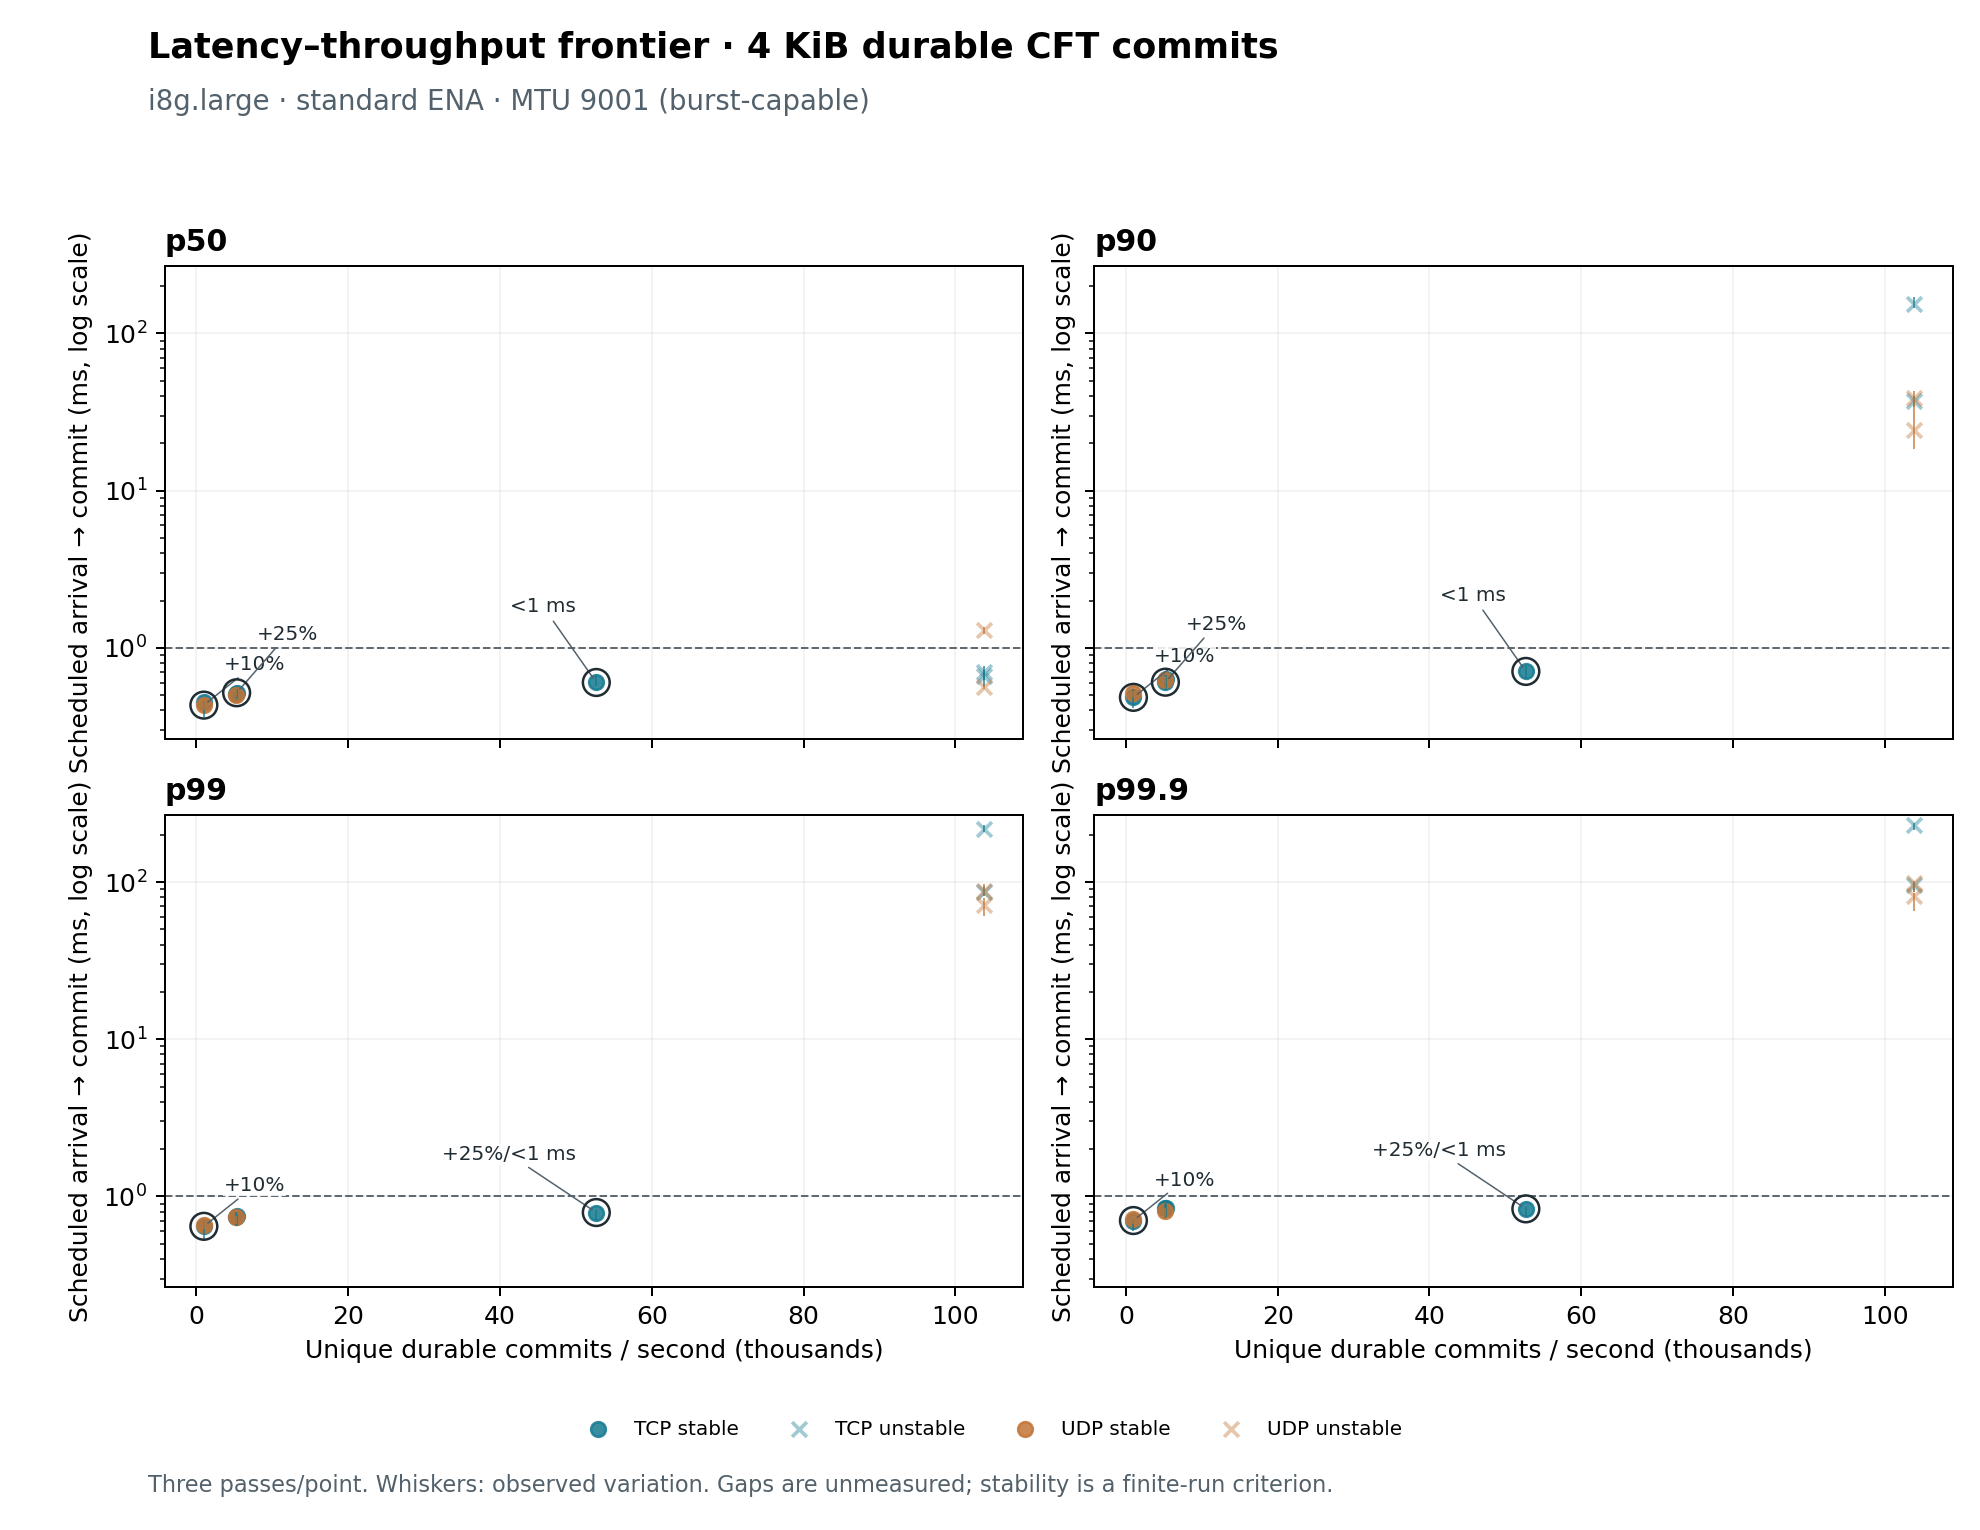

Values plotted in this chart, from the file beside it:
stage, transport, window, batch, rate, wait_us, count, bytes, mtu, device, method, layout, placement, samples, min_us, mean_us, stddev_us, max_us, p01_us, p05_us, p25_us, p50_us, p75_us, p90_us
closed, tcp, 1, 1, 0, 50, 6000, 4096, 9001, nvme, direct-dsync, raw, good, 5400, 435.8, 442, 3.68, 499.2, 436.9, 438, 439.7, 441.2, 443.2, 446.2
closed, tcp, 1, 4, 0, 50, 8000, 4096, 9001, nvme, direct-dsync, raw, good, 7200, 439.5, 471.8, 42.38, 715.3, 441, 442.5, 445.6, 450.2, 498.4, 519.8
closed, tcp, 1, 16, 0, 50, 32000, 4096, 9001, nvme, direct-dsync, raw, good, 28800, 545, 694.3, 78.38, 787.6, 552.4, 556.7, 620.7, 747.9, 752.8, 765.2
closed, tcp, 1, 64, 0, 50, 128000, 4096, 9001, nvme, direct-dsync, raw, good, 115200, 692.7, 766.7, 20.87, 848.7, 725.5, 736.2, 752.2, 765.7, 777.7, 796
closed, tcp, 4, 1, 0, 50, 8000, 4096, 9001, nvme, direct-dsync, raw, good, 7200, 410, 430.7, 17.95, 558.1, 412.3, 413.4, 416, 420.1, 448.9, 453.6
closed, tcp, 4, 4, 0, 50, 32000, 4096, 9001, nvme, direct-dsync, raw, good, 28800, 459.4, 615.3, 104.9, 969.4, 488.4, 522.7, 535.9, 573.2, 695.2, 785.4
closed, tcp, 4, 16, 0, 50, 128000, 4096, 9001, nvme, direct-dsync, raw, good, 115200, 499.9, 836.7, 92.53, 987.5, 548.7, 637.3, 808.1, 864, 902.7, 928.3
closed, tcp, 4, 64, 0, 50, 250000, 4096, 9001, nvme, direct-dsync, raw, good, 225040, 1296, 2426, 335.7, 2557, 1358, 1420, 2536, 2539, 2541, 2543
closed, tcp, 16, 1, 0, 50, 32000, 4096, 9001, nvme, direct-dsync, raw, good, 28800, 413.6, 546, 73.03, 835.5, 420, 433, 493.3, 537.5, 588.2, 637.7
closed, tcp, 16, 4, 0, 50, 128000, 4096, 9001, nvme, direct-dsync, raw, good, 115200, 465.8, 618.1, 68.96, 990.2, 513.6, 536.1, 580.3, 603.3, 638.3, 693.9
closed, tcp, 16, 16, 0, 50, 250000, 4096, 9001, nvme, direct-dsync, raw, good, 225008, 1136, 2422, 346.8, 2627, 1265, 1421, 2537, 2539, 2541, 2542
closed, tcp, 16, 64, 0, 50, 250000, 4096, 9001, nvme, direct-dsync, raw, good, 225040, 5398, 9674, 1385, 10179, 5521, 5674, 10153, 10157, 10160, 10164
closed, tcp, 64, 1, 0, 50, 128000, 4096, 9001, nvme, direct-dsync, raw, good, 115200, 431.3, 903.1, 422.4, 1673, 522.8, 549.2, 615.2, 644.9, 1549, 1552
closed, tcp, 64, 4, 0, 50, 250000, 4096, 9001, nvme, direct-dsync, raw, good, 225000, 1333, 2438, 298.6, 2677, 1442, 1567, 2537, 2539, 2541, 2543
closed, tcp, 64, 16, 0, 50, 250000, 4096, 9001, nvme, direct-dsync, raw, good, 225008, 6346, 9763, 1118, 10222, 6455, 6560, 10155, 10158, 10159, 10161
closed, tcp, 64, 64, 0, 50, 250000, 4096, 9001, nvme, direct-dsync, raw, good, 225040, 23323, 38463, 5662, 45069, 23408, 23581, 39302, 40474, 41267, 42523
closed, udp, 1, 1, 0, 50, 6000, 4096, 9001, nvme, direct-dsync, raw, good, 5400, 435.5, 442.4, 4.05, 682.2, 437.7, 439, 440.9, 442.2, 443.6, 445.2
closed, udp, 1, 4, 0, 50, 8000, 4096, 9001, nvme, direct-dsync, raw, good, 7200, 420.8, 439.7, 19.65, 523.1, 422.2, 423.7, 427, 430.1, 443.8, 475.6
closed, udp, 1, 16, 0, 50, 32000, 4096, 9001, nvme, direct-dsync, raw, good, 28800, 496.8, 565.6, 25.86, 669.2, 501.5, 520.6, 554.9, 559.4, 581.6, 594.6
closed, udp, 1, 64, 0, 50, 128000, 4096, 9001, nvme, direct-dsync, raw, good, 115200, 685.8, 764.5, 40.3, 894.2, 688.9, 693.6, 756.6, 767.1, 778.7, 829.1
closed, udp, 4, 1, 0, 50, 8000, 4096, 9001, nvme, direct-dsync, raw, good, 7200, 432.3, 490.5, 53.36, 650.2, 433.9, 435.1, 438.5, 491.3, 556.3, 561.1
closed, udp, 4, 4, 0, 50, 32000, 4096, 9001, nvme, direct-dsync, raw, good, 28800, 410.7, 507.8, 61.6, 787.6, 413.9, 418.4, 473.4, 489.5, 535.4, 603.8
closed, udp, 4, 16, 0, 50, 128000, 4096, 9001, nvme, direct-dsync, raw, good, 115200, 473.5, 629.2, 66.99, 806.8, 511.3, 526.3, 570.1, 632.9, 690.3, 716.6
closed, udp, 4, 64, 0, 50, 250000, 4096, 9001, nvme, direct-dsync, raw, good, 225040, 914.2, 2385, 454.6, 2599, 962.8, 998.6, 2536, 2539, 2541, 2543
closed, udp, 16, 1, 0, 50, 32000, 4096, 9001, nvme, direct-dsync, raw, good, 28800, 441.9, 714.4, 72.07, 971.9, 465, 514.5, 697, 725.1, 768.8, 773.5
closed, udp, 16, 4, 0, 50, 128000, 4096, 9001, nvme, direct-dsync, raw, good, 115200, 417.5, 625.2, 132.8, 1025, 428.3, 455.4, 525.9, 585, 717.5, 817.6
closed, udp, 16, 16, 0, 50, 250000, 4096, 9001, nvme, direct-dsync, raw, good, 225008, 739.9, 2414, 387.6, 4832, 943.3, 1318, 2537, 2539, 2540, 2542
closed, udp, 16, 64, 0, 50, 250000, 4096, 9001, nvme, direct-dsync, raw, good, 225040, 3808, 11396, 2503, 24976, 4025, 5773, 10606, 12187, 13004, 13154
closed, udp, 64, 1, 0, 50, 128000, 4096, 9001, nvme, direct-dsync, raw, good, 115200, 448.8, 896, 339.8, 1639, 505.9, 545.2, 654.6, 713, 1360, 1406
closed, udp, 64, 4, 0, 50, 250000, 4096, 9001, nvme, direct-dsync, raw, good, 225000, 857.5, 2378, 477.8, 2703, 926.5, 964.2, 2536, 2539, 2541, 2543
closed, udp, 64, 16, 0, 50, 250000, 4096, 9001, nvme, direct-dsync, raw, good, 225008, 942.5, 11073, 2907, 26732, 3650, 5509, 9921, 10731, 13380, 13475
closed, udp, 64, 64, 0, 50, 250000, 4096, 9001, nvme, direct-dsync, raw, good, 225040, 640.9, 38586, 24854, 75561, 775.3, 2070, 17899, 27444, 65448, 69341
open, tcp, 16, 1, 1000, 0, 7000, 4096, 9001, nvme, direct-dsync, raw, good, 5961, 454.5, 482.8, 51.03, 1409, 457.0, 458.8, 461.5, 464, 470.9, 536.9
open, tcp, 16, 1, 52700, 50, 368900, 4096, 9001, nvme, direct-dsync, raw, good, 316170, 755771, 3204306, 1409867, 5625240, 814629, 1034295, 2007214, 3159959, 4445820, 5146227
open, tcp, 16, 1, 89500, 50, 626500, 4096, 9001, nvme, direct-dsync, raw, good, 537082, 2215344, 8979732, 3909978, 15851184, 2320818, 2934089, 5552427, 9000890, 12322976, 14470407
open, tcp, 16, 4, 52700, 50, 368900, 4096, 9001, nvme, direct-dsync, raw, good, 316170, 444.8, 638.8, 61.92, 1767, 517.1, 546, 594.5, 634.4, 679.6, 721.2
open, tcp, 16, 4, 89500, 50, 626500, 4096, 9001, nvme, direct-dsync, raw, good, 537082, 85279, 411168, 189714, 723512, 92291, 116326, 239174, 430536, 576812, 665359
open, tcp, 16, 16, 52700, 50, 368900, 4096, 9001, nvme, direct-dsync, raw, good, 316170, 415.4, 557.7, 59.73, 2244, 463.4, 486.7, 522.6, 549.9, 581.2, 619.4
open, tcp, 16, 16, 89500, 50, 626500, 4096, 9001, nvme, direct-dsync, raw, good, 537082, 457.4, 599, 43.61, 2091, 512, 534.7, 571.1, 597.9, 625.2, 649.2
open, tcp, 16, 64, 52700, 50, 368900, 4096, 9001, nvme, direct-dsync, raw, good, 316170, 486, 659.3, 59.26, 1326, 547.7, 572.2, 615.4, 652.9, 699.3, 742.6
open, tcp, 16, 64, 89500, 50, 626500, 4096, 9001, nvme, direct-dsync, raw, good, 537082, 479.2, 673.7, 63.17, 1460, 548.2, 579.1, 627.6, 667.7, 716.7, 761.9
open, tcp, 64, 1, 3100, 50, 21700, 4096, 9001, nvme, direct-dsync, raw, good, 18594, 429.1, 494.8, 68.73, 866.4, 433.4, 435.4, 440.7, 468.9, 525.9, 600.2
open, tcp, 64, 1, 15700, 50, 109900, 4096, 9001, nvme, direct-dsync, raw, good, 93931, 409.7, 566, 71.97, 1042, 421.6, 455, 514.7, 561.3, 613.1, 664.1
open, tcp, 64, 1, 31300, 50, 219100, 4096, 9001, nvme, direct-dsync, raw, good, 187620, 451.7, 564.8, 44.14, 1705, 474.9, 499.9, 537.8, 562.7, 588.2, 614.7
open, tcp, 64, 1, 43800, 50, 306600, 4096, 9001, nvme, direct-dsync, raw, good, 263328, 429.2, 628, 65.22, 1852, 489.5, 527.7, 581.3, 625, 673.9, 714
open, tcp, 64, 1, 53200, 50, 372400, 4096, 9001, nvme, direct-dsync, raw, good, 319173, 457.4, 250954, 302986, 926652, 566.6, 608.8, 682.9, 70764, 496356, 755655
open, tcp, 64, 1, 62600, 50, 438200, 4096, 9001, nvme, direct-dsync, raw, good, 375555, 448.8, 839858, 755742, 2281263, 516, 551.5, 732.9, 733844, 1505061, 1971615
open, tcp, 64, 1, 72000, 50, 504000, 4096, 9001, nvme, direct-dsync, raw, good, 431683, 464.4, 1776705, 1253786, 3996598, 597, 671.3, 629130, 1748276, 2869597, 3546806
open, tcp, 64, 4, 5200, 50, 36400, 4096, 9001, nvme, direct-dsync, raw, good, 31285, 411.4, 496.9, 54.89, 1364, 422.9, 445.1, 461.1, 475.3, 514.7, 566.9
open, tcp, 64, 4, 26100, 50, 182700, 4096, 9001, nvme, direct-dsync, raw, good, 156586, 434.9, 624.8, 69.62, 1635, 492.4, 521.5, 573.7, 618.6, 670.4, 720.5
open, tcp, 64, 4, 52200, 50, 365400, 4096, 9001, nvme, direct-dsync, raw, good, 313528, 468.5, 589.8, 43.12, 861.3, 502.4, 525.6, 560.3, 586.9, 615, 643.1
open, tcp, 64, 4, 73100, 50, 511700, 4096, 9001, nvme, direct-dsync, raw, good, 438873, 471.7, 658.9, 59.98, 2067, 538.9, 568.3, 617.2, 655.9, 697.9, 735.7
open, tcp, 64, 4, 88800, 50, 621600, 4096, 9001, nvme, direct-dsync, raw, good, 532573, 470.5, 613.3, 43.42, 1386, 525.1, 548.7, 583.8, 611, 639.7, 665.4
open, tcp, 64, 4, 104400, 50, 730800, 4096, 9001, nvme, direct-dsync, raw, good, 626248, 476.6, 598.3, 35.8, 1148, 523.9, 544.3, 574.1, 596.6, 620.2, 642.9
open, tcp, 64, 4, 120100, 50, 840700, 4096, 9001, nvme, direct-dsync, raw, good, 720362, 481.4, 481312, 326361, 1055984, 595.7, 664, 190488, 477865, 765099, 937977
open, tcp, 64, 64, 5300, 50, 37100, 4096, 9001, nvme, direct-dsync, raw, good, 31858, 429.8, 521.1, 55.93, 1173, 444.1, 467.8, 481.3, 503.5, 544.1, 597
open, tcp, 64, 64, 26300, 50, 184100, 4096, 9001, nvme, direct-dsync, raw, good, 157824, 442.7, 598, 59.85, 2155, 493.6, 519, 558.8, 590.1, 628, 671.8
open, tcp, 64, 64, 52700, 50, 368900, 4096, 9001, nvme, direct-dsync, raw, good, 316170, 487.2, 654.4, 62.37, 2320, 542.8, 567.7, 610.3, 647.3, 693.5, 737.5
open, tcp, 64, 64, 73700, 0, 515900, 4096, 9001, nvme, direct-dsync, raw, good, 442019, 452.1, 1318, 379.3, 2593, 518.1, 552.9, 1450, 1501, 1528, 1549
open, tcp, 64, 64, 73700, 20, 515900, 4096, 9001, nvme, direct-dsync, raw, good, 442019, 455.2, 628.3, 53.83, 1491, 509.3, 542.4, 590.3, 627.2, 666.3, 699.4
... 52 more rows
